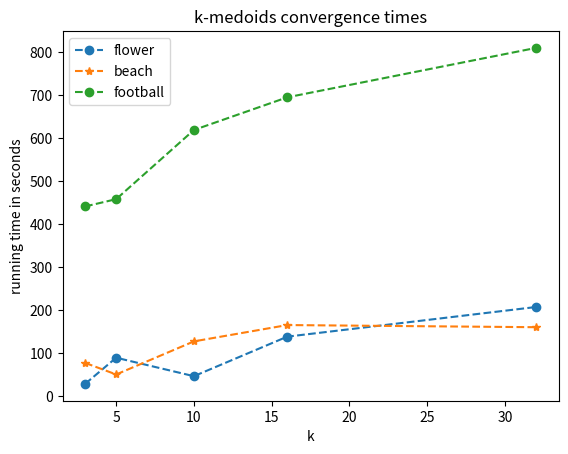

Write the Python code that produced this figure. (Note: this script raises an exception after producing the figure.)
from matplotlib import pyplot as plt
k = [3,5,10,16,32]
pictures = ['flower','beach','football']


# kmedoids results
flower_times = [28,89,46,138,207]
flower_iters = [6,19,6,12,14]
flower_clusters = [3,5,8,14,18]

beach_times = [77,50,127,165,160]
beach_iters = [15,9,19,15,9]
beach_clusters = [3,5,8,14,21]

football_times = [441,458,619,695,810]
football_iters = [9,13,16,14,10]
football_clusters = [3,5,9,14,24]

plt.plot(k,flower_times,'o--', label = 'flower')
plt.plot(k,beach_times, '*--', label = 'beach')
plt.plot(k,football_times, 'o--', label = 'football')
plt.title('k-medoids convergence times')
plt.xlabel('k')
plt.ylabel('running time in seconds')
plt.legend()
plt.savefig('results/kmedoids_times.png')   # save the figure to file
plt.close()    # close the figure window

plt.plot(k,flower_iters,'o--', label = 'flower')
plt.plot(k,beach_iters, '*--', label = 'beach')
plt.plot(k,football_iters, 'o--', label = 'football')
plt.title('k-medoids number of iterations')
plt.xlabel('k')
plt.ylabel('number of iterations')
plt.legend()
plt.savefig('results/kmedoids_iters.png')   # save the figure to file
plt.close()    # close the figure window

# plt.plot(k,flower_clusters,label = 'flower')
# plt.plot(k,beach_clusters, label = 'beach')
# plt.plot(k,football_clusters, label = 'football')
# plt.title('k-medoids number of resulting clusters')
# plt.xlabel('k')
# plt.ylabel('number of resulting clusters')
# plt.legend()
# fig.savefig('results/kmedoids_iters.png')   # save the figure to file
# plt.close(fig)    # close the figure window

# plt.plot(k,beach_times,'o--',label = 'k-medoids')

#kmeans results
flower_times = [.14,.32,.57,1.43,5.22]
flower_iters = [25,48,65,113,297]
flower_clusters = [3,5,8,14,22]

beach_times = [.08,.19,.81,1.42,2.39]
beach_iters = [11,26,88,127,123]
beach_clusters = [3,5,9,12,25]

football_times = [.39,.91,1.55,3.46,5.24]
football_iters = [18,35,48,68,72]
football_clusters = [3,5,8,16,23]

# plt.plot(k,beach_times,'*--',label = 'kmeans')
# plt.title('Running time: k-medoids VS kmeans')
# plt.xlabel('k')
# plt.ylabel('running time in seconds')
# plt.legend()
# plt.show()

plt.plot(k,flower_times,'o--', label = 'flower')
plt.plot(k,beach_times, '*--', label = 'beach')
plt.plot(k,football_times, 'o--', label = 'football')
plt.title('k-means convergence times')
plt.xlabel('k')
plt.ylabel('running time in seconds')
plt.legend()
plt.savefig('results/kmeans_times.png')   # save the figure to file
plt.close()    # close the figure window

plt.plot(k,flower_iters,'o--', label = 'flower')
plt.plot(k,beach_iters, '*--', label = 'beach')
plt.plot(k,football_iters, 'o--', label = 'football')
plt.title('k-means number of iterations')
plt.xlabel('k')
plt.ylabel('number of iterations')
plt.legend()
plt.savefig('results/kmeans_iters.png')   # save the figure to file
plt.close()    # close the figure window

# plt.plot(k,flower_clusters,label = 'flower')
# plt.plot(k,beach_clusters, label = 'beach')
# plt.plot(k,football_clusters, label = 'football')
# plt.title('k-means number of resulting clusters')
# plt.legend()
# plt.show()




